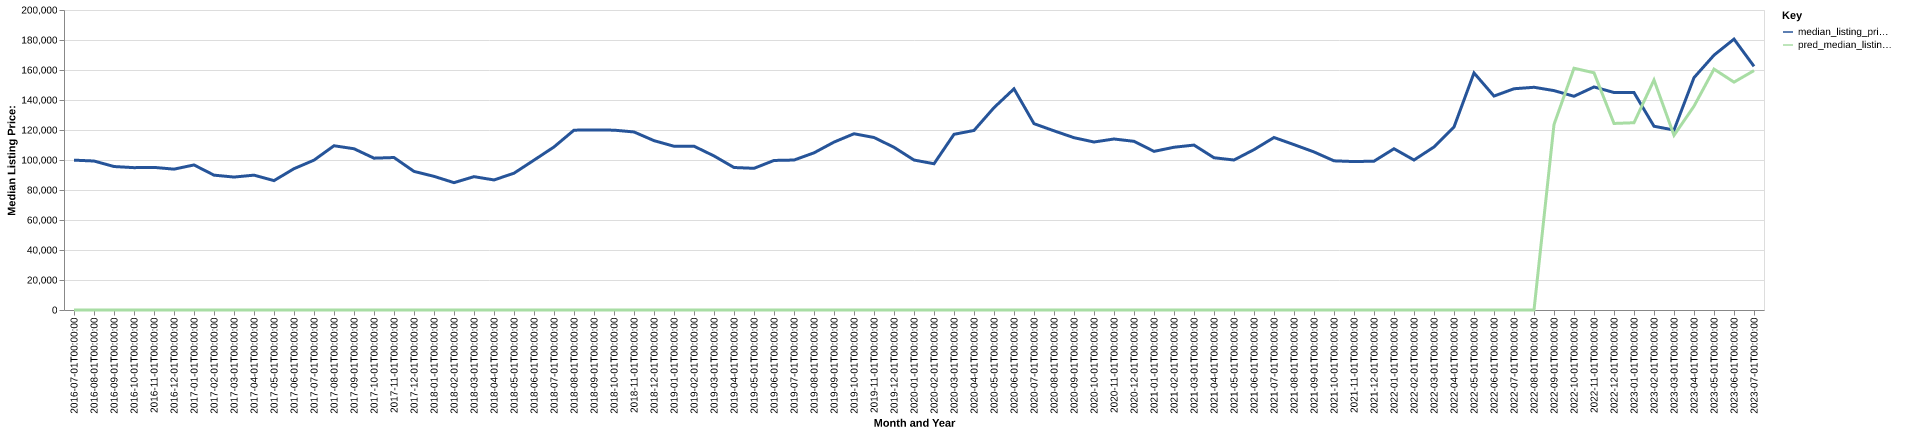

Values plotted in this chart, from the file beside it:
date, time_idx, median_listing_price, thirty_year_interest_rate_five, month, county_name, active_listing_count, median_days_on_market, pred_median_listing_price, month_year
2016-07-01, 0, 99900, 3.72, 7, buchanan, mo, 428.0, 72.0, 0, Jul-2016
2016-08-01, 1, 99325, 3.73, 8, buchanan, mo, 422.0, 72.0, 0, Aug-2016
2016-09-01, 2, 95650, 3.66, 9, buchanan, mo, 426.0, 68.0, 0, Sep-2016
2016-10-01, 3, 94900, 3.64, 10, buchanan, mo, 432.0, 71.0, 0, Oct-2016
2016-11-01, 4, 95075, 3.66, 11, buchanan, mo, 419.0, 76.0, 0, Nov-2016
2016-12-01, 5, 93900, 3.48, 12, buchanan, mo, 370.0, 86.0, 0, Dec-2016
2017-01-01, 6, 96700, 3.45, 1, buchanan, mo, 330.0, 101.0, 0, Jan-2017
2017-02-01, 7, 89900, 3.5, 2, buchanan, mo, 336.0, 105.0, 0, Feb-2017
2017-03-01, 8, 88625, 3.52, 3, buchanan, mo, 353.0, 80.0, 0, Mar-2017
2017-04-01, 9, 89900, 4.03, 4, buchanan, mo, 317.0, 71.0, 0, Apr-2017
2017-05-01, 10, 86250, 4.32, 5, buchanan, mo, 321.0, 59.0, 0, May-2017
2017-06-01, 11, 94200, 4.2, 6, buchanan, mo, 349.0, 57.0, 0, Jun-2017
2017-07-01, 12, 99900, 4.19, 7, buchanan, mo, 361.0, 58.0, 0, Jul-2017
2017-08-01, 13, 109500, 4.3, 8, buchanan, mo, 383.0, 59.0, 0, Aug-2017
2017-09-01, 14, 107500, 4.1, 9, buchanan, mo, 396.0, 67.0, 0, Sep-2017
2017-10-01, 15, 101225, 4.05, 10, buchanan, mo, 397.0, 75.0, 0, Oct-2017
2017-11-01, 16, 101650, 3.94, 11, buchanan, mo, 380.0, 77.0, 0, Nov-2017
2017-12-01, 17, 92400, 4.03, 12, buchanan, mo, 351.0, 84.0, 0, Dec-2017
2018-01-01, 18, 89100, 3.93, 1, buchanan, mo, 308.0, 92.0, 0, Jan-2018
2018-02-01, 19, 84900, 3.83, 2, buchanan, mo, 296.0, 86.0, 0, Feb-2018
2018-03-01, 20, 88900, 3.94, 3, buchanan, mo, 285.0, 76.0, 0, Mar-2018
2018-04-01, 21, 86700, 3.95, 4, buchanan, mo, 290.0, 70.0, 0, Apr-2018
2018-05-01, 22, 91200, 3.99, 5, buchanan, mo, 312.0, 61.0, 0, May-2018
2018-06-01, 23, 99900, 4.15, 6, buchanan, mo, 347.0, 50.0, 0, Jun-2018
2018-07-01, 24, 108700, 4.4, 7, buchanan, mo, 325.0, 53.0, 0, Jul-2018
2018-08-01, 25, 119900, 4.46, 8, buchanan, mo, 338.0, 59.0, 0, Aug-2018
2018-09-01, 26, 120000, 4.58, 9, buchanan, mo, 343.0, 65.0, 0, Sep-2018
2018-10-01, 27, 119900, 4.66, 10, buchanan, mo, 352.0, 67.0, 0, Oct-2018
2018-11-01, 28, 118700, 4.62, 11, buchanan, mo, 354.0, 62.0, 0, Nov-2018
2018-12-01, 29, 112900, 4.54, 12, buchanan, mo, 350.0, 78.0, 0, Dec-2018
2019-01-01, 30, 109175, 4.6, 1, buchanan, mo, 327.0, 93.0, 0, Jan-2019
2019-02-01, 31, 109200, 4.72, 2, buchanan, mo, 302.0, 103.0, 0, Feb-2019
2019-03-01, 32, 102714, 4.9, 3, buchanan, mo, 285.0, 95.0, 0, Mar-2019
2019-04-01, 33, 95000, 4.94, 4, buchanan, mo, 260.0, 81.0, 0, Apr-2019
2019-05-01, 34, 94450, 4.75, 5, buchanan, mo, 246.0, 59.0, 0, May-2019
2019-06-01, 35, 99700, 4.51, 6, buchanan, mo, 281.0, 50.0, 0, Jun-2019
2019-07-01, 36, 99975, 4.41, 7, buchanan, mo, 294.0, 51.0, 0, Jul-2019
2019-08-01, 37, 104773, 4.41, 8, buchanan, mo, 300.0, 56.0, 0, Aug-2019
2019-09-01, 38, 111932, 4.2, 9, buchanan, mo, 304.0, 61.0, 0, Sep-2019
2019-10-01, 39, 117500, 4.14, 10, buchanan, mo, 303.0, 68.0, 0, Oct-2019
2019-11-01, 40, 115000, 3.84, 11, buchanan, mo, 297.0, 72.0, 0, Nov-2019
2019-12-01, 41, 108475, 3.81, 12, buchanan, mo, 283.0, 82.0, 0, Dec-2019
2020-01-01, 42, 99975, 3.75, 1, buchanan, mo, 260.0, 86.0, 0, Jan-2020
2020-02-01, 43, 97500, 3.73, 2, buchanan, mo, 233.0, 96.0, 0, Feb-2020
2020-03-01, 44, 117125, 3.78, 3, buchanan, mo, 213.0, 77.0, 0, Mar-2020
2020-04-01, 45, 119700, 3.75, 4, buchanan, mo, 199.0, 67.0, 0, Apr-2020
2020-05-01, 46, 134900, 3.74, 5, buchanan, mo, 191.0, 69.0, 0, May-2020
2020-06-01, 47, 147450, 3.72, 6, buchanan, mo, 162.0, 51.0, 0, Jun-2020
2020-07-01, 48, 124225, 3.49, 7, buchanan, mo, 146.0, 51.0, 0, Jul-2020
2020-08-01, 49, 119450, 3.65, 8, buchanan, mo, 146.0, 47.0, 0, Aug-2020
2020-09-01, 50, 114875, 3.33, 9, buchanan, mo, 157.0, 39.0, 0, Sep-2020
2020-10-01, 51, 112000, 3.28, 10, buchanan, mo, 163.0, 44.0, 0, Oct-2020
2020-11-01, 52, 114000, 3.21, 11, buchanan, mo, 160.0, 44.0, 0, Nov-2020
2020-12-01, 53, 112450, 3.07, 12, buchanan, mo, 162.0, 45.0, 0, Dec-2020
2021-01-01, 54, 105750, 2.99, 1, buchanan, mo, 142.0, 60.0, 0, Jan-2021
2021-02-01, 55, 108500, 2.93, 2, buchanan, mo, 111.0, 63.0, 0, Feb-2021
2021-03-01, 56, 109950, 2.88, 3, buchanan, mo, 105.0, 52.0, 0, Mar-2021
2021-04-01, 57, 101500, 2.84, 4, buchanan, mo, 91.0, 42.0, 0, Apr-2021
2021-05-01, 58, 100000, 2.71, 5, buchanan, mo, 101.0, 32.0, 0, May-2021
2021-06-01, 59, 106920, 2.79, 6, buchanan, mo, 117.0, 34.0, 0, Jun-2021
... 25 more rows
